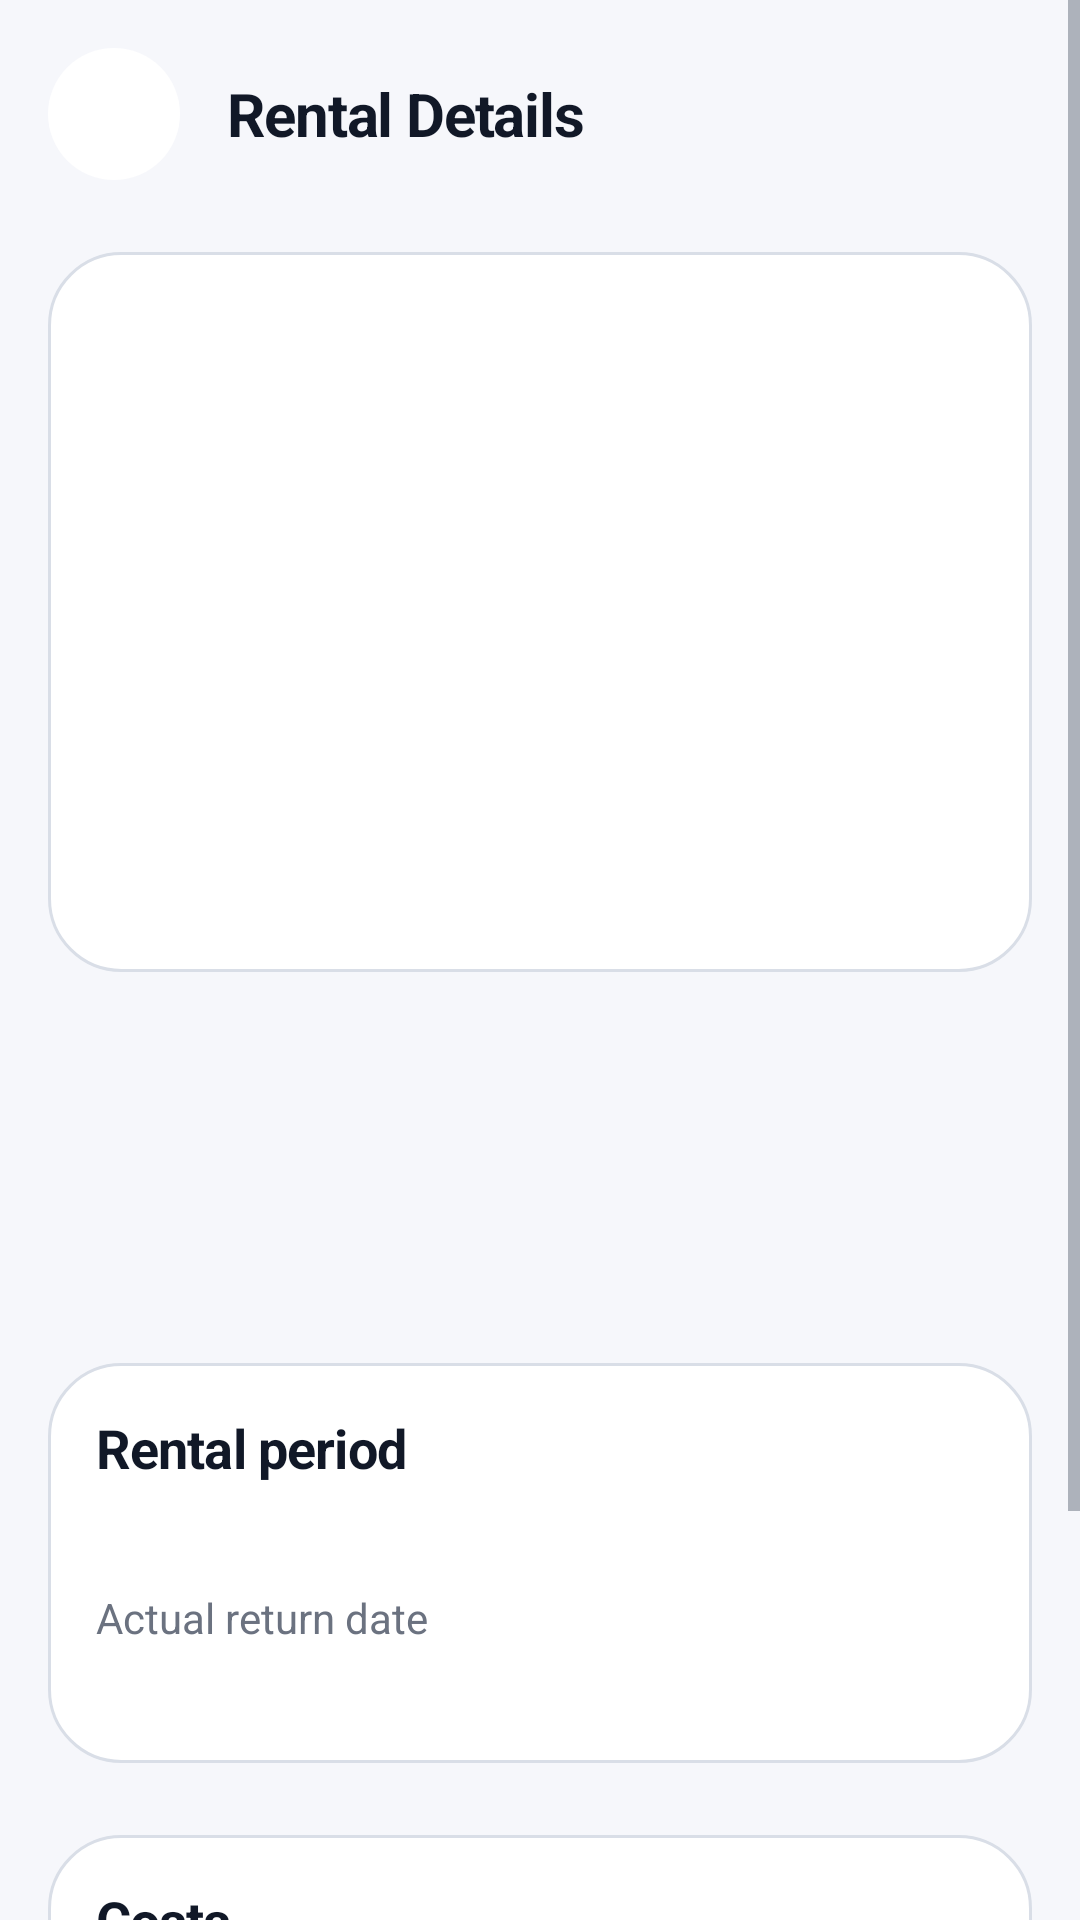

Android layout source for this screen:
<!-- AndroidManifest.xml: application theme Theme.My_Mobile_App -->
<!-- res/layout/activity_rental_detail.xml -->
<?xml version="1.0" encoding="utf-8"?>
<ScrollView xmlns:android="http://schemas.android.com/apk/res/android"
    android:layout_width="match_parent"
    android:layout_height="match_parent"
    android:background="@color/bg_dark_secondary"
    android:fillViewport="true">

    <LinearLayout
        android:layout_width="match_parent"
        android:layout_height="wrap_content"
        android:orientation="vertical"
        android:padding="@dimen/spacing_md">

        <LinearLayout
            android:layout_width="match_parent"
            android:layout_height="wrap_content"
            android:gravity="center_vertical"
            android:orientation="horizontal">

            <ImageButton
                android:id="@+id/btn_back"
                android:layout_width="44dp"
                android:layout_height="44dp"
                android:background="@drawable/bg_circle_dark"
                android:src="@drawable/ic_arrow_back"
                android:contentDescription="@string/action_back" />

            <TextView
                style="@style/Text.Heading"
                android:layout_width="0dp"
                android:layout_height="wrap_content"
                android:layout_marginStart="@dimen/spacing_md"
                android:layout_weight="1"
                android:text="@string/rental_detail_title" />
        </LinearLayout>

        <ImageView
            android:id="@+id/img_asset"
            android:layout_width="match_parent"
            android:layout_height="240dp"
            android:layout_marginTop="@dimen/spacing_lg"
            android:background="@drawable/bg_card"
            android:scaleType="centerCrop"
            android:contentDescription="@string/tx_rentals" />

        <TextView
            android:id="@+id/txt_asset_name"
            style="@style/Text.Heading"
            android:layout_width="match_parent"
            android:layout_height="wrap_content"
            android:layout_marginTop="@dimen/spacing_md" />

        <TextView
            android:id="@+id/txt_asset_brand"
            style="@style/Text.Muted"
            android:layout_width="match_parent"
            android:layout_height="wrap_content"
            android:layout_marginTop="@dimen/spacing_xs" />

        <TextView
            android:id="@+id/txt_rental_status"
            android:layout_width="wrap_content"
            android:layout_height="wrap_content"
            android:layout_marginTop="@dimen/spacing_md"
            android:paddingHorizontal="@dimen/spacing_sm"
            android:paddingVertical="@dimen/spacing_xs"
            android:textSize="@dimen/text_caption"
            android:textStyle="bold" />

        <LinearLayout
            android:layout_width="match_parent"
            android:layout_height="wrap_content"
            android:layout_marginTop="@dimen/spacing_lg"
            android:background="@drawable/bg_card"
            android:orientation="vertical"
            android:padding="@dimen/spacing_md">

            <TextView
                style="@style/Text.Title"
                android:layout_width="match_parent"
                android:layout_height="wrap_content"
                android:text="@string/rental_period_title" />

            <TextView
                android:id="@+id/txt_rental_period"
                style="@style/Text.Body"
                android:layout_width="match_parent"
                android:layout_height="wrap_content"
                android:layout_marginTop="@dimen/spacing_sm" />

            <TextView
                style="@style/Text.Muted"
                android:layout_width="match_parent"
                android:layout_height="wrap_content"
                android:layout_marginTop="@dimen/spacing_sm"
                android:text="@string/rental_actual_return_date" />

            <TextView
                android:id="@+id/txt_return_date"
                style="@style/Text.Body"
                android:layout_width="match_parent"
                android:layout_height="wrap_content"
                android:layout_marginTop="@dimen/spacing_xs" />
        </LinearLayout>

        <LinearLayout
            android:layout_width="match_parent"
            android:layout_height="wrap_content"
            android:layout_marginTop="@dimen/spacing_lg"
            android:background="@drawable/bg_card"
            android:orientation="vertical"
            android:padding="@dimen/spacing_md">

            <TextView
                style="@style/Text.Title"
                android:layout_width="match_parent"
                android:layout_height="wrap_content"
                android:text="@string/rental_costs" />

            <TextView
                android:id="@+id/txt_deposit"
                style="@style/Text.Body"
                android:layout_width="match_parent"
                android:layout_height="wrap_content"
                android:layout_marginTop="@dimen/spacing_sm" />

            <TextView
                android:id="@+id/txt_rent_total"
                style="@style/Text.Body"
                android:layout_width="match_parent"
                android:layout_height="wrap_content"
                android:layout_marginTop="@dimen/spacing_sm" />

            <TextView
                android:id="@+id/txt_penalty"
                style="@style/Text.Body"
                android:layout_width="match_parent"
                android:layout_height="wrap_content"
                android:layout_marginTop="@dimen/spacing_sm" />

            <TextView
                android:id="@+id/txt_grand_total"
                style="@style/Text.Price"
                android:layout_width="match_parent"
                android:layout_height="wrap_content"
                android:layout_marginTop="@dimen/spacing_md"
                android:gravity="end" />
        </LinearLayout>
    </LinearLayout>
</ScrollView>
<!-- resources referenced by this layout -->
<resources>
  <color name="bg_dark_secondary">#FFF6F7FB</color>
  <dimen name="spacing_lg">24dp</dimen>
  <dimen name="spacing_md">16dp</dimen>
  <dimen name="spacing_sm">8dp</dimen>
  <dimen name="spacing_xs">4dp</dimen>
  <dimen name="text_caption">12sp</dimen>
  <!-- drawable bg_card (drawable) -->
  <?xml version="1.0" encoding="utf-8"?>
  <shape xmlns:android="http://schemas.android.com/apk/res/android"
      android:shape="rectangle">
      <solid android:color="@color/bg_dark_primary" />
      <stroke
          android:width="1dp"
          android:color="@color/border_dark" />
      <corners android:radius="@dimen/radius_card" />
  </shape>
  <!-- drawable bg_circle_dark (drawable) -->
  <?xml version="1.0" encoding="utf-8"?>
  <shape xmlns:android="http://schemas.android.com/apk/res/android"
      android:shape="oval">
      <solid android:color="@color/bg_dark_primary" />
  </shape>
  <string name="action_back">Back</string>
  <string name="rental_actual_return_date">Actual return date</string>
  <string name="rental_costs">Costs</string>
  <string name="rental_detail_title">Rental Details</string>
  <string name="rental_period_title">Rental period</string>
  <string name="tx_rentals">Rentals</string>
  <style name="Text.Body" parent="">
          <item name="android:textSize">@dimen/text_body</item>
          <item name="android:textColor">@color/text_body</item>
          <item name="android:lineSpacingMultiplier">1.4</item>
      </style>
  <style name="Text.Heading" parent="">
          <item name="android:textSize">@dimen/text_heading</item>
          <item name="android:textColor">@color/text_primary</item>
          <item name="android:textStyle">bold</item>
          <item name="android:letterSpacing">-0.02</item>
      </style>
  <style name="Text.Muted" parent="">
          <item name="android:textSize">@dimen/text_body</item>
          <item name="android:textColor">@color/text_muted</item>
      </style>
  <style name="Text.Price" parent="">
          <item name="android:textSize">@dimen/text_card_title</item>
          <item name="android:textColor">@color/orange</item>
          <item name="android:fontFamily">sans-serif-medium</item>
          <item name="android:letterSpacing">-0.02</item>
      </style>
  <style name="Text.Title" parent="">
          <item name="android:textSize">@dimen/text_title</item>
          <item name="android:textColor">@color/text_primary</item>
          <item name="android:textStyle">bold</item>
          <item name="android:letterSpacing">-0.015</item>
      </style>
  <style name="Theme.My_Mobile_App" parent="Base.Theme.My_Mobile_App" />
  <color name="bg_dark_primary">#FFFFFFFF</color>
  <color name="border_dark">#FFD9DEE7</color>
  <dimen name="radius_card">24dp</dimen>
  <dimen name="text_body">14sp</dimen>
  <color name="text_body">#FF374151</color>
  <dimen name="text_heading">20sp</dimen>
  <color name="text_primary">#FF111827</color>
  <color name="text_muted">#FF6B7280</color>
  <dimen name="text_card_title">24sp</dimen>
  <color name="orange">#FFFF8C42</color>
  <dimen name="text_title">18sp</dimen>
  <color name="black">#FF000000</color>
  <color name="orange_dark">#FFE0732E</color>
  <color name="ms_surface">#FFFFFFFF</color>
  <color name="ms_bg">#FFF6F7FB</color>
</resources>
